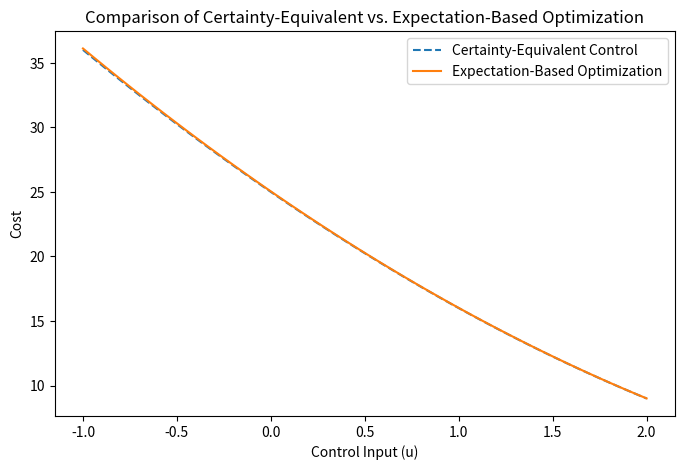

Generate this figure with matplotlib:
import numpy as np
import matplotlib.pyplot as plt
from scipy.stats import norm

# Define possible intentions
theta_values = np.array([0.2, 0.8])  # Different levels of aggressiveness in lane change
belief = np.array([0.6, 0.4])  # Probabilities of each intention

# Define cost function
def cost_function(x, u, theta):
    """
    Compute cost based on distance and collision risk.
    """
    distance_cost = (10 - (x + u))**2  # Penalize deviation from goal (x = 10)
    collision_risk = np.exp(-5 * theta * (x + u))  # Higher theta means more risk
    return distance_cost + 10 * collision_risk  # Weighted sum

# Certainty-Equivalent Control (CEC): Optimize using mean(theta)
theta_mean = np.dot(belief, theta_values)  # Expected theta
u_range = np.linspace(-1, 2, 50)  # Possible control actions
costs_cec = [cost_function(5, u, theta_mean) for u in u_range]  # Evaluate costs

# Expectation-Based Optimization (EBO): Optimize expected cost over all θ
costs_ebo = [
    np.sum(belief * np.array([cost_function(5, u, theta) for theta in theta_values]))
    for u in u_range
]

# Plot results
plt.figure(figsize=(8, 5))
plt.plot(u_range, costs_cec, label="Certainty-Equivalent Control", linestyle="--")
plt.plot(u_range, costs_ebo, label="Expectation-Based Optimization", linestyle="-")
plt.xlabel("Control Input (u)")
plt.ylabel("Cost")
plt.legend()
plt.title("Comparison of Certainty-Equivalent vs. Expectation-Based Optimization")
plt.show()
